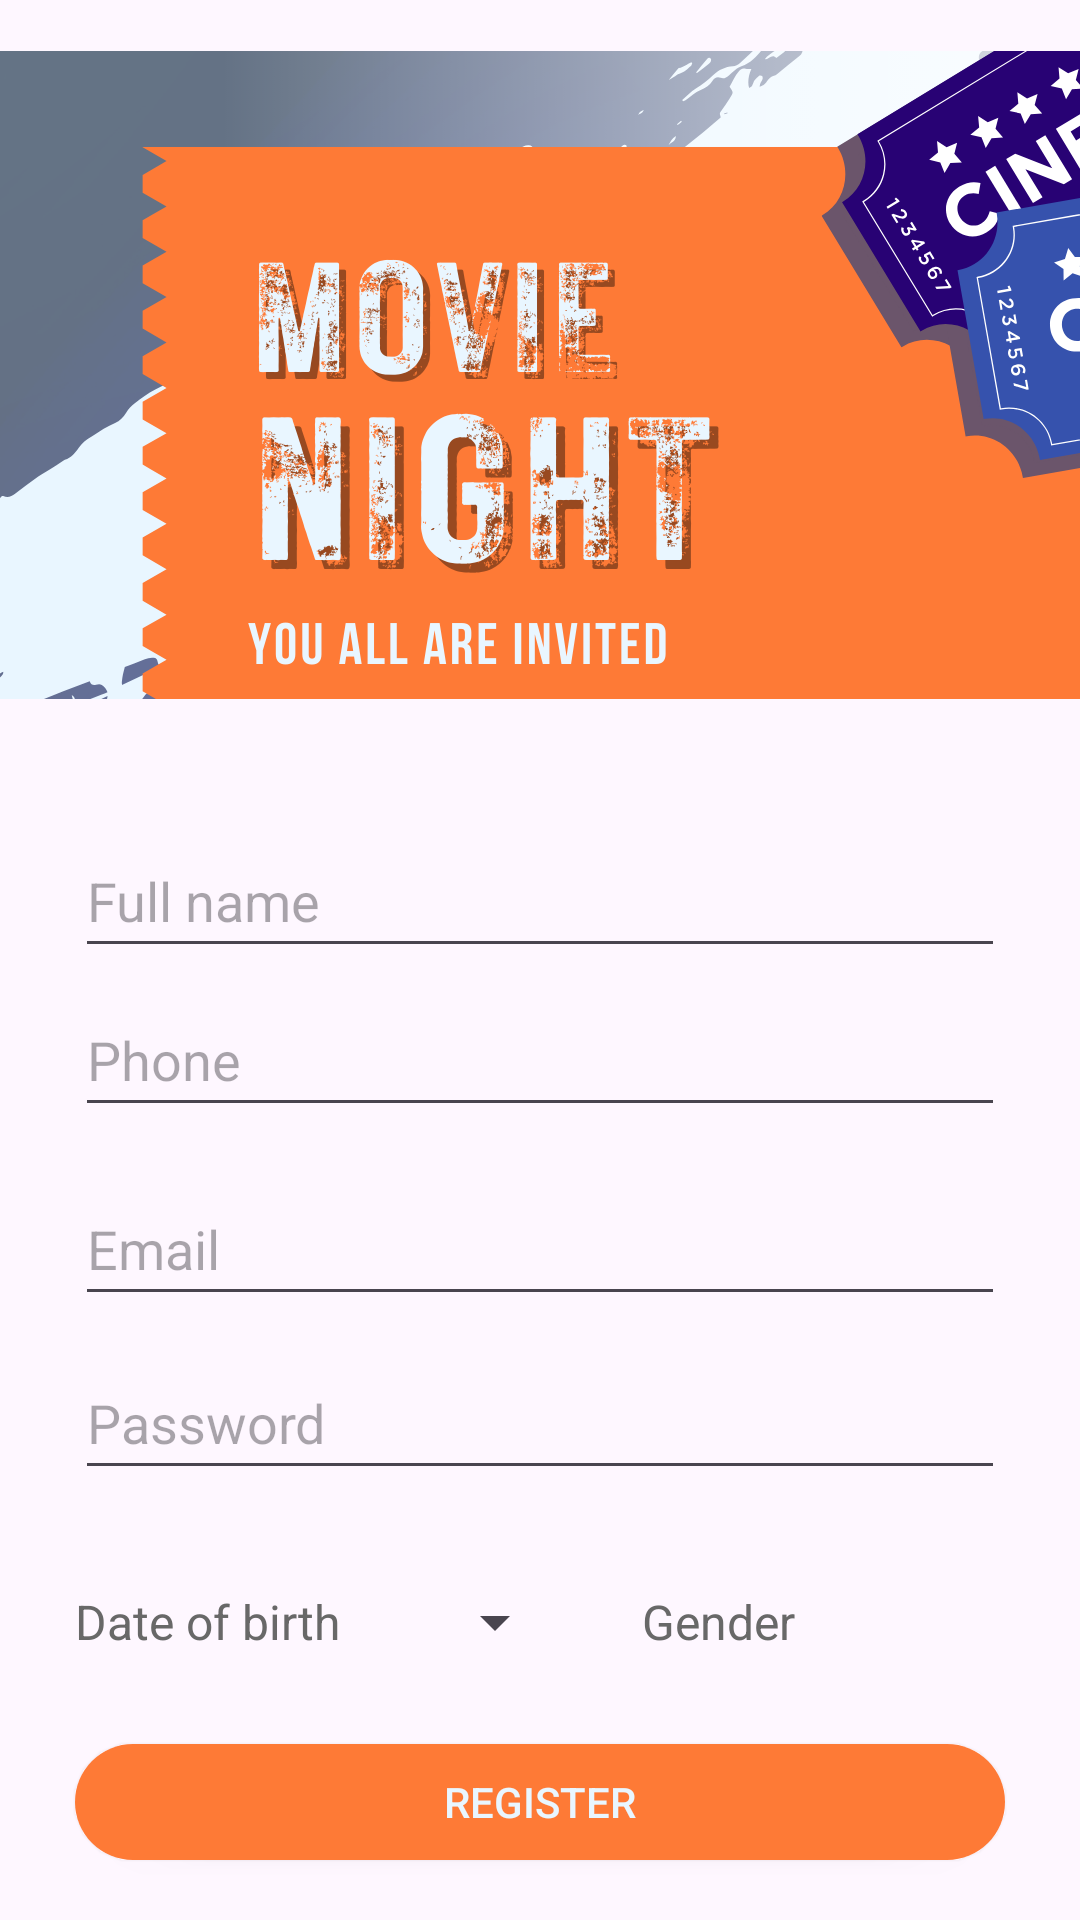

Reconstruct the res/layout file that produces this screen, plus the resources it refers to.
<!-- AndroidManifest.xml: application theme Theme.BookTicketsMobile -->
<!-- res/layout/activity_register.xml -->
<?xml version="1.0" encoding="utf-8"?>
<LinearLayout xmlns:android="http://schemas.android.com/apk/res/android"
    xmlns:app="http://schemas.android.com/apk/res-auto"
    xmlns:tools="http://schemas.android.com/tools"
    android:layout_width="match_parent"
    android:layout_height="match_parent"
    android:orientation="vertical"
    tools:context=".Register">

    <ImageView
        android:id="@+id/imageView4"
        android:layout_width="wrap_content"
        android:layout_height="243dp"
        android:layout_weight="1"
        app:srcCompat="@drawable/register" />

    <EditText
        android:id="@+id/txtFullName"
        android:layout_width="match_parent"
        android:layout_height="wrap_content"
        android:layout_weight="1"
        android:ems="10"
        android:inputType="text"
        android:layout_marginTop="25dp"
        android:layout_marginLeft="25dp"
        android:layout_marginRight="25dp"
        android:hint="Full name "
        android:text="" />

    <EditText
        android:id="@+id/txtPhone"
        android:layout_width="match_parent"
        android:layout_height="wrap_content"
        android:layout_weight="1"
        android:ems="10"
        android:inputType="text"
        android:layout_marginTop="5dp"
        android:layout_marginLeft="25dp"
        android:layout_marginRight="25dp"
        android:layout_marginBottom="10dp"
        android:hint="Phone"
        android:text="" />

    <EditText
        android:id="@+id/txtEmail"
        android:layout_width="match_parent"
        android:layout_height="wrap_content"
        android:layout_weight="1"
        android:ems="10"
        android:inputType="text" android:layout_marginTop="5dp"
        android:layout_marginLeft="25dp"
        android:layout_marginRight="25dp"
        android:layout_marginBottom="10dp"
        android:hint="Email"
        android:text="" />

    <EditText
        android:id="@+id/txtPassword"
        android:layout_width="match_parent"
        android:layout_height="wrap_content"
        android:layout_weight="1"
        android:ems="10"
        android:inputType="textPassword"
        android:layout_marginLeft="25dp"
        android:layout_marginRight="25dp"
        android:layout_marginBottom="10dp"
        android:hint="Password"
        android:text="" />

    <LinearLayout
        android:layout_width="match_parent"
        android:layout_height="wrap_content"
        android:layout_weight="1"
        android:orientation="horizontal">

        <Button
            android:id="@+id/datePickerButton"
            style="?android:spinnerStyle"
            android:layout_width="164dp"
            android:layout_height="wrap_content"
            android:layout_marginLeft="25dp"
            android:layout_marginTop="10dp"
            android:layout_marginRight="25dp"
            android:onClick="openDatePicker"
            android:text="Date of birth"
            android:textColor="#686868"
            android:textSize="16dp"
            app:layout_constraintLeft_toLeftOf="parent"
            app:layout_constraintRight_toRightOf="parent"
            app:layout_constraintTop_toBottomOf="@+id/txtDate" />

        <Button
            android:id="@+id/btnGender"
            style="?android:spinnerStyle"
            android:layout_width="178dp"
            android:layout_height="wrap_content"
            android:layout_marginTop="10dp"
            android:layout_marginRight="25dp"
            android:onClick="opengender"
            android:text="Gender"
            android:textColor="#686868"
            android:textSize="16dp"
            app:layout_constraintLeft_toLeftOf="parent"
            app:layout_constraintRight_toRightOf="parent"
            app:layout_constraintTop_toBottomOf="@+id/txtGender" />
    </LinearLayout>

    <androidx.appcompat.widget.AppCompatButton
        android:id="@+id/btnRegisterkh"
        android:layout_width="match_parent"
        android:layout_height="32dp"
        android:layout_marginLeft="25dp"
        android:layout_marginTop="10dp"
        android:layout_marginRight="25dp"
        android:layout_marginBottom="20dp"
        android:layout_weight="1"
        android:background="@drawable/buttonlogin"
        android:text="Register"
        android:textColor="@color/whiteblue" />


</LinearLayout>
<!-- resources referenced by this layout -->
<resources>
  <color name="whiteblue">#E9F6FF</color>
  <!-- drawable buttonlogin (drawable) -->
  <?xml version="1.0" encoding="utf-8"?>
  <shape xmlns:android="http://schemas.android.com/apk/res/android" android:shape="rectangle">
      <corners android:radius="50dp" ></corners>
      <solid android:color="@color/orange"></solid>
      <stroke android:color="@color/white"></stroke>
  </shape>
  <!-- drawable register: png bitmap (drawable, 228546 bytes) -->
  <style name="Theme.BookTicketsMobile" parent="Base.Theme.BookTicketsMobile" />
  <color name="orange">#FE7A36</color>
  <color name="white">#FFFFFFFF</color>
  <style name="Base.Theme.BookTicketsMobile" parent="Theme.Material3.DayNight.NoActionBar">
          
          
      </style>
</resources>
